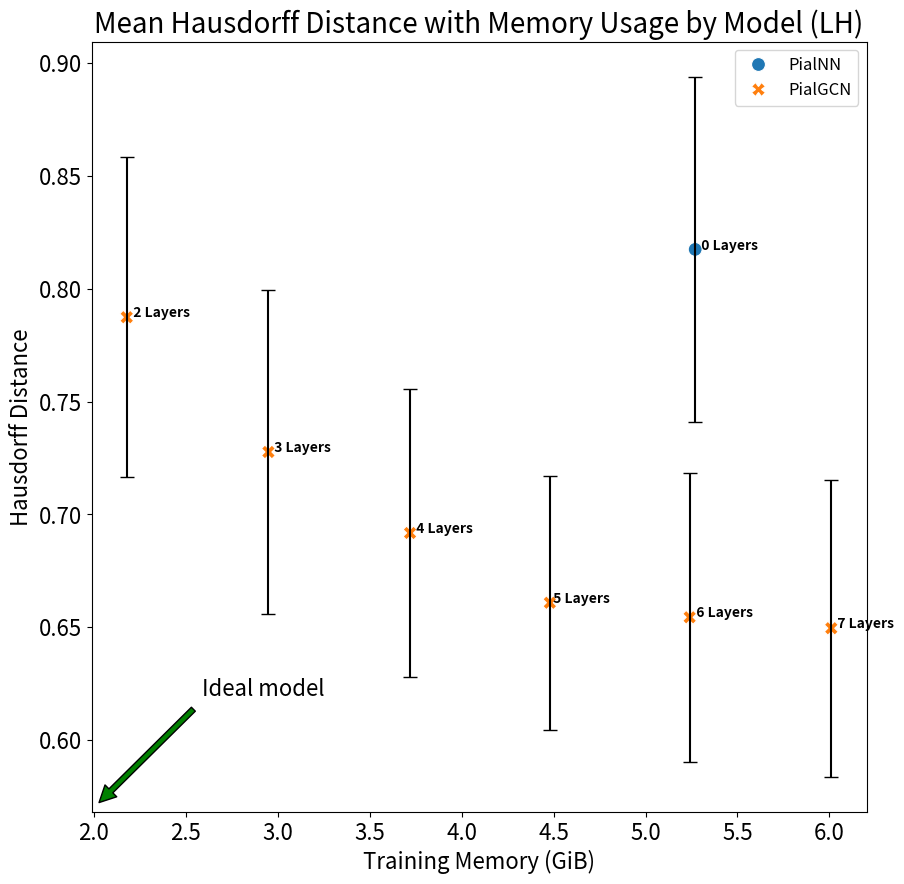

Reproduce this figure in Python.
import seaborn as sns
import matplotlib.pyplot as plt
import pandas as pd
import numpy as np

# Data from datalh
datalh = {
    "Memory (GiB)": [5.27, 2.18, 2.95, 3.72, 4.48, 5.24, 6.01],
    "Mean_HausDorff_Distance": [0.8173626012139238, 0.7873215395214104, 0.727640451787874, 0.6917642264185416,
                                0.6608719310933958, 0.6544264991489462, 0.649583875901824],
    "Std_HausDorff_Distance": [0.07652121328331668, 0.07086618406315326, 0.07189662065855185, 0.06385394218189502,
                               0.05627032247982908, 0.06410625158794886, 0.06572587136659902],
    "Model": ["PialNN", "PialGCN", "PialGCN", "PialGCN", "PialGCN", "PialGCN", "PialGCN"],
    "Layers": ["  0 Layers", "  2 Layers", "  3 Layers", "  4 Layers", " 5 Layers", "  6 Layers", "  7 Layers"]
}

df = pd.DataFrame(datalh)

# Creating the scatter plot with error bars
plt.figure(figsize=(10, 10))
ax = sns.scatterplot(data=df, x='Memory (GiB)', y='Mean_HausDorff_Distance', hue='Model', style='Model', s=100)

# Adding error bars
for i in range(len(df)):
    ax.errorbar(x=df['Memory (GiB)'][i], y=df['Mean_HausDorff_Distance'][i], 
                yerr=df['Std_HausDorff_Distance'][i], fmt='none', c='black', capsize=5)

# Annotating each point with the corresponding layer text
for i in range(len(df)):
    plt.text(df['Memory (GiB)'][i], df['Mean_HausDorff_Distance'][i], df['Layers'][i], 
             horizontalalignment='left', size='medium', color='black', weight='semibold')

# Ideal model annotation
ax.annotate('Ideal model', xy=(2, .57), xytext=(.3, .15),
            textcoords='axes fraction', arrowprops=dict(facecolor='green', shrink=0.05),
            fontsize=16, ha='right')

# Adding labels and title
plt.xlabel('Training Memory (GiB)', fontsize=16)
plt.ylabel('Hausdorff Distance', fontsize=16)
plt.title('Mean Hausdorff Distance with Memory Usage by Model (LH)', fontsize=20)
plt.legend(fontsize='large')
plt.xticks(fontsize=16)
plt.yticks(fontsize=16)

plt.savefig("memory_error.png", format='png')
plt.savefig("memory_error.svg", format='svg')
plt.close()
